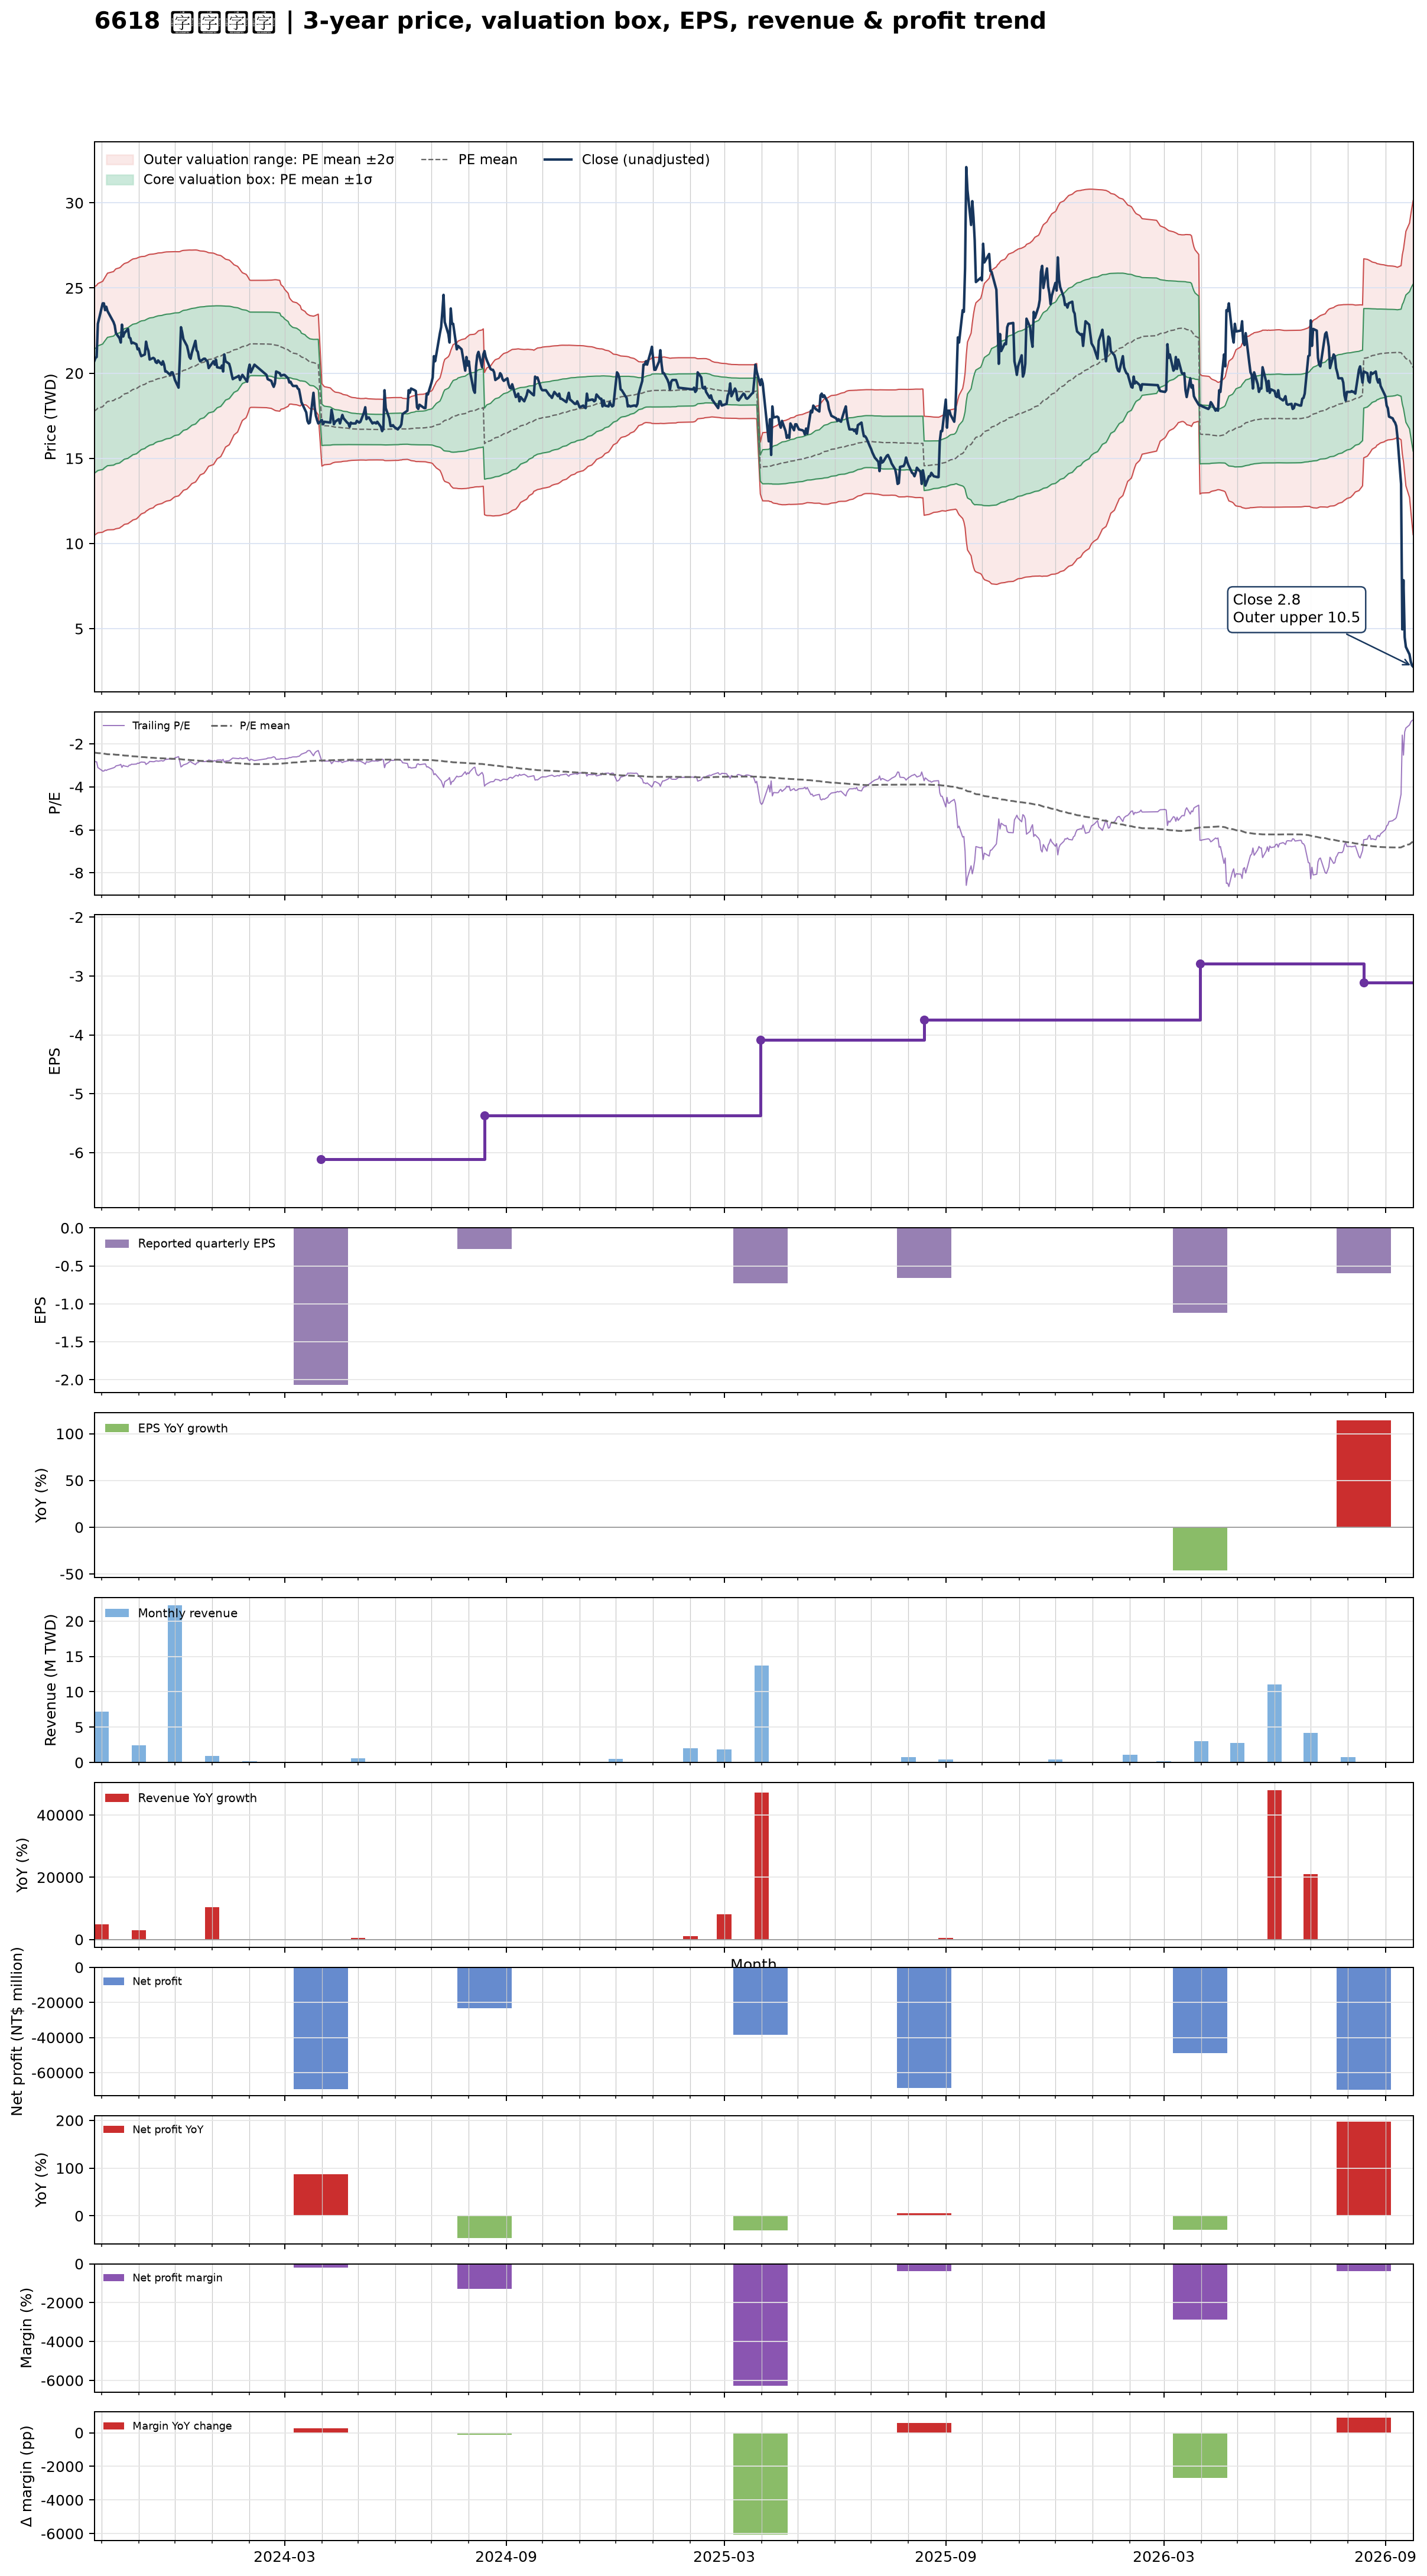

Data behind this chart, as committed beside it:
date, close, available_date, period_end, eps, ttm_eps, pe, pe_mean, pe_std, price_m2, price_m1, price_mean, price_p1, price_p2, forward_eps, forward_pe, forward_pe_mean, forward_pe_std, forward_price_m2, forward_price_m1, forward_price_mean, forward_price_p1, forward_price_p2
2023-09-25, 20.7, 2023-08-14, 2023-06-30, -1, -7.38, -2.805, -2.408, 0.4937, 25.06, 21.41, 17.77, 14.13, 10.48, , , , , , , , , 
2023-09-26, 20.9, 2023-08-14, 2023-06-30, -1, -7.38, -2.832, -2.415, 0.4938, 25.11, 21.47, 17.82, 14.18, 10.53, , , , , , , , , 
2023-09-27, 20.95, 2023-08-14, 2023-06-30, -1, -7.38, -2.839, -2.422, 0.4937, 25.16, 21.52, 17.87, 14.23, 10.59, , , , , , , , , 
2023-09-28, 22.9, 2023-08-14, 2023-06-30, -1, -7.38, -3.103, -2.432, 0.4956, 25.26, 21.6, 17.95, 14.29, 10.63, , , , , , , , , 
2023-10-02, 24.1, 2023-08-14, 2023-06-30, -1, -7.38, -3.266, -2.443, 0.4989, 25.39, 21.71, 18.03, 14.35, 10.67, , , , , , , , , 
2023-10-03, 24.1, 2023-08-14, 2023-06-30, -1, -7.38, -3.266, -2.455, 0.5015, 25.52, 21.82, 18.12, 14.42, 10.72, , , , , , , , , 
2023-10-04, 23.7, 2023-08-14, 2023-06-30, -1, -7.38, -3.211, -2.465, 0.5042, 25.64, 21.91, 18.19, 14.47, 10.75, , , , , , , , , 
2023-10-05, 23.9, 2023-08-14, 2023-06-30, -1, -7.38, -3.238, -2.475, 0.5075, 25.76, 22.01, 18.27, 14.52, 10.78, , , , , , , , , 
2023-10-06, 23.65, 2023-08-14, 2023-06-30, -1, -7.38, -3.205, -2.485, 0.5105, 25.87, 22.11, 18.34, 14.57, 10.8, , , , , , , , , 
2023-10-11, 23, 2023-08-14, 2023-06-30, -1, -7.38, -3.117, -2.492, 0.5132, 25.97, 22.18, 18.39, 14.6, 10.82, , , , , , , , , 
2023-10-12, 22.8, 2023-08-14, 2023-06-30, -1, -7.38, -3.089, -2.5, 0.5153, 26.05, 22.25, 18.45, 14.64, 10.84, , , , , , , , , 
2023-10-13, 22.35, 2023-08-14, 2023-06-30, -1, -7.38, -3.028, -2.506, 0.5168, 26.13, 22.31, 18.5, 14.68, 10.87, , , , , , , , , 
2023-10-16, 22.05, 2023-08-14, 2023-06-30, -1, -7.38, -2.988, -2.513, 0.5176, 26.19, 22.37, 18.55, 14.73, 10.91, , , , , , , , , 
2023-10-17, 21.8, 2023-08-14, 2023-06-30, -1, -7.38, -2.954, -2.521, 0.5174, 26.24, 22.42, 18.6, 14.79, 10.97, , , , , , , , , 
2023-10-18, 22.85, 2023-08-14, 2023-06-30, -1, -7.38, -3.096, -2.529, 0.5187, 26.32, 22.49, 18.67, 14.84, 11.01, , , , , , , , , 
2023-10-19, 22.15, 2023-08-14, 2023-06-30, -1, -7.38, -3.001, -2.537, 0.5186, 26.38, 22.55, 18.72, 14.9, 11.07, , , , , , , , , 
2023-10-20, 22.35, 2023-08-14, 2023-06-30, -1, -7.38, -3.028, -2.545, 0.5187, 26.44, 22.61, 18.78, 14.95, 11.13, , , , , , , , , 
2023-10-23, 22.6, 2023-08-14, 2023-06-30, -1, -7.38, -3.062, -2.553, 0.5197, 26.51, 22.67, 18.84, 15, 11.17, , , , , , , , , 
2023-10-24, 22.1, 2023-08-14, 2023-06-30, -1, -7.38, -2.995, -2.56, 0.5196, 26.56, 22.73, 18.89, 15.06, 11.22, , , , , , , , , 
2023-10-25, 22.05, 2023-08-14, 2023-06-30, -1, -7.38, -2.988, -2.567, 0.5198, 26.61, 22.78, 18.94, 15.11, 11.27, , , , , , , , , 
2023-10-26, 21.75, 2023-08-14, 2023-06-30, -1, -7.38, -2.947, -2.573, 0.5196, 26.66, 22.83, 18.99, 15.16, 11.32, , , , , , , , , 
2023-10-27, 21.8, 2023-08-14, 2023-06-30, -1, -7.38, -2.954, -2.58, 0.519, 26.7, 22.87, 19.04, 15.21, 11.38, , , , , , , , , 
2023-10-30, 21.7, 2023-08-14, 2023-06-30, -1, -7.38, -2.94, -2.587, 0.5182, 26.74, 22.92, 19.09, 15.27, 11.44, , , , , , , , , 
2023-10-31, 21.4, 2023-08-14, 2023-06-30, -1, -7.38, -2.9, -2.594, 0.5171, 26.77, 22.96, 19.14, 15.33, 11.51, , , , , , , , , 
2023-11-01, 21.45, 2023-08-14, 2023-06-30, -1, -7.38, -2.907, -2.601, 0.5157, 26.8, 23, 19.19, 15.39, 11.58, , , , , , , , , 
2023-11-02, 21.2, 2023-08-14, 2023-06-30, -1, -7.38, -2.873, -2.607, 0.5139, 26.83, 23.04, 19.24, 15.45, 11.66, , , , , , , , , 
2023-11-03, 21, 2023-08-14, 2023-06-30, -1, -7.38, -2.846, -2.614, 0.5117, 26.85, 23.07, 19.29, 15.52, 11.74, , , , , , , , , 
2023-11-06, 21.1, 2023-08-14, 2023-06-30, -1, -7.38, -2.859, -2.621, 0.5096, 26.86, 23.1, 19.34, 15.58, 11.82, , , , , , , , , 
2023-11-07, 21.85, 2023-08-14, 2023-06-30, -1, -7.38, -2.961, -2.628, 0.508, 26.89, 23.15, 19.4, 15.65, 11.9, , , , , , , , , 
2023-11-08, 21.5, 2023-08-14, 2023-06-30, -1, -7.38, -2.913, -2.634, 0.5075, 26.93, 23.18, 19.44, 15.69, 11.95, , , , , , , , , 
2023-11-09, 21.3, 2023-08-14, 2023-06-30, -1, -7.38, -2.886, -2.639, 0.507, 26.96, 23.22, 19.47, 15.73, 11.99, , , , , , , , , 
2023-11-10, 20.8, 2023-08-14, 2023-06-30, -1, -7.38, -2.818, -2.643, 0.5061, 26.98, 23.24, 19.51, 15.77, 12.04, , , , , , , , , 
2023-11-13, 20.9, 2023-08-14, 2023-06-30, -1, -7.38, -2.832, -2.649, 0.5046, 27, 23.27, 19.55, 15.82, 12.1, , , , , , , , , 
2023-11-14, 20.85, 2023-08-14, 2023-06-30, -1, -7.38, -2.825, -2.655, 0.5024, 27.01, 23.3, 19.59, 15.88, 12.18, , , , , , , , , 
2023-11-15, 20.65, 2023-08-14, 2023-06-30, -1, -7.38, -2.798, -2.66, 0.5009, 27.02, 23.32, 19.63, 15.93, 12.23, , , , , , , , , 
2023-11-16, 20.6, 2023-08-14, 2023-06-30, -1, -7.38, -2.791, -2.663, 0.5002, 27.04, 23.35, 19.65, 15.96, 12.27, , , , , , , , , 
2023-11-17, 20.75, 2023-08-14, 2023-06-30, -1, -7.38, -2.812, -2.666, 0.5, 27.06, 23.37, 19.68, 15.99, 12.3, , , , , , , , , 
2023-11-20, 20.5, 2023-08-14, 2023-06-30, -1, -7.38, -2.778, -2.671, 0.4988, 27.07, 23.39, 19.71, 16.03, 12.35, , , , , , , , , 
2023-11-21, 20.7, 2023-08-14, 2023-06-30, -1, -7.38, -2.805, -2.674, 0.4981, 27.09, 23.41, 19.74, 16.06, 12.38, , , , , , , , , 
2023-11-22, 20.5, 2023-08-14, 2023-06-30, -1, -7.38, -2.778, -2.678, 0.4971, 27.1, 23.43, 19.76, 16.1, 12.43, , , , , , , , , 
2023-11-23, 20.1, 2023-08-14, 2023-06-30, -1, -7.38, -2.724, -2.681, 0.4962, 27.11, 23.45, 19.79, 16.12, 12.46, , , , , , , , , 
2023-11-24, 20.1, 2023-08-14, 2023-06-30, -1, -7.38, -2.724, -2.684, 0.4955, 27.12, 23.46, 19.81, 16.15, 12.49, , , , , , , , , 
2023-11-27, 19.9, 2023-08-14, 2023-06-30, -1, -7.38, -2.696, -2.687, 0.4944, 27.13, 23.48, 19.83, 16.18, 12.53, , , , , , , , , 
2023-11-28, 20.05, 2023-08-14, 2023-06-30, -1, -7.38, -2.717, -2.691, 0.493, 27.13, 23.5, 19.86, 16.22, 12.58, , , , , , , , , 
2023-11-29, 20.05, 2023-08-14, 2023-06-30, -1, -7.38, -2.717, -2.695, 0.491, 27.14, 23.51, 19.89, 16.26, 12.64, , , , , , , , , 
2023-11-30, 19.85, 2023-08-14, 2023-06-30, -1, -7.38, -2.69, -2.699, 0.4889, 27.13, 23.53, 19.92, 16.31, 12.7, , , , , , , , , 
2023-12-01, 19.6, 2023-08-14, 2023-06-30, -1, -7.38, -2.656, -2.702, 0.4873, 27.14, 23.54, 19.94, 16.35, 12.75, , , , , , , , , 
2023-12-04, 19.15, 2023-08-14, 2023-06-30, -1, -7.38, -2.595, -2.705, 0.4855, 27.13, 23.55, 19.96, 16.38, 12.8, , , , , , , , , 
2023-12-05, 20.8, 2023-08-14, 2023-06-30, -1, -7.38, -2.818, -2.71, 0.4833, 27.14, 23.57, 20, 16.44, 12.87, , , , , , , , , 
2023-12-06, 22.7, 2023-08-14, 2023-06-30, -1, -7.38, -3.076, -2.718, 0.4817, 27.17, 23.61, 20.06, 16.51, 12.95, , , , , , , , , 
2023-12-07, 22.4, 2023-08-14, 2023-06-30, -1, -7.38, -3.035, -2.725, 0.4797, 27.19, 23.65, 20.11, 16.57, 13.03, , , , , , , , , 
2023-12-08, 22, 2023-08-14, 2023-06-30, -1, -7.38, -2.981, -2.733, 0.4772, 27.21, 23.69, 20.17, 16.64, 13.12, , , , , , , , , 
2023-12-11, 21.6, 2023-08-14, 2023-06-30, -1, -7.38, -2.927, -2.738, 0.4751, 27.22, 23.72, 20.21, 16.7, 13.2, , , , , , , , , 
2023-12-12, 21.3, 2023-08-14, 2023-06-30, -1, -7.38, -2.886, -2.744, 0.4729, 27.23, 23.74, 20.25, 16.76, 13.27, , , , , , , , , 
2023-12-13, 20.95, 2023-08-14, 2023-06-30, -1, -7.38, -2.839, -2.749, 0.4702, 27.23, 23.76, 20.29, 16.82, 13.35, , , , , , , , , 
2023-12-14, 20.85, 2023-08-14, 2023-06-30, -1, -7.38, -2.825, -2.755, 0.4674, 27.23, 23.78, 20.33, 16.88, 13.43, , , , , , , , , 
2023-12-15, 21.2, 2023-08-14, 2023-06-30, -1, -7.38, -2.873, -2.761, 0.4645, 27.23, 23.8, 20.37, 16.95, 13.52, , , , , , , , , 
2023-12-18, 21.9, 2023-08-14, 2023-06-30, -1, -7.38, -2.967, -2.767, 0.4616, 27.23, 23.83, 20.42, 17.02, 13.61, , , , , , , , , 
2023-12-19, 21.35, 2023-08-14, 2023-06-30, -1, -7.38, -2.893, -2.773, 0.4582, 27.23, 23.85, 20.47, 17.09, 13.71, , , , , , , , , 
2023-12-20, 21.25, 2023-08-14, 2023-06-30, -1, -7.38, -2.879, -2.78, 0.454, 27.22, 23.87, 20.52, 17.17, 13.82, , , , , , , , , 
... 669 more rows
